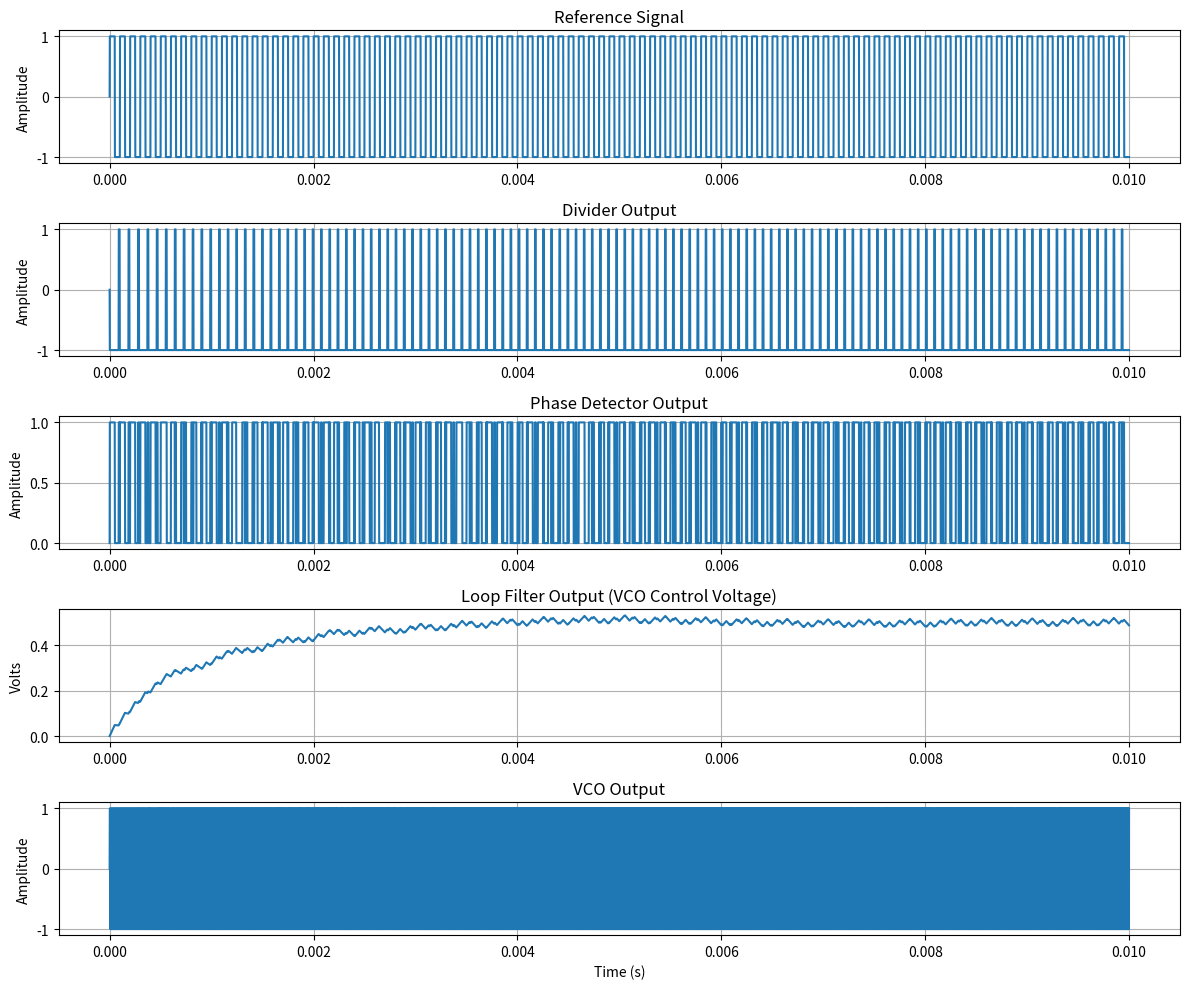

Reproduce this figure in Python.
import numpy as np
import matplotlib.pyplot as plt

# ===============================
# Simulation parameters
# ===============================
fs = 1e6                 # Simulation sample rate (Hz)
dt = 1 / fs
t_end = 0.01              # Simulation time (seconds)
t = np.arange(0, t_end, dt)

# ===============================
# PLL parameters
# ===============================
f_ref = 10e3              # Reference frequency (Hz)
N = 10                    # Divider ratio
f_vco_center = 100e3      # VCO free-running frequency (Hz)
Kvco = 50e3               # VCO gain (Hz / volt)
Kpd = 1.0                 # Phase detector gain

# Loop filter (1st order RC)
R = 1e3
C = 1e-6
alpha = dt / (R * C + dt)

# ===============================
# Signal initialization
# ===============================
ref = np.zeros_like(t)
vco = np.zeros_like(t)
div = np.zeros_like(t)
pd_out = np.zeros_like(t)
lf_out = np.zeros_like(t)

# Internal states
vco_phase = 0.0
div_counter = 0
vco_freq = f_vco_center

# ===============================
# Generate reference square wave
# ===============================
ref = np.sign(np.sin(2 * np.pi * f_ref * t))

# ===============================
# Main simulation loop
# ===============================
for i in range(1, len(t)):

    # --- VCO ---
    vco_freq = f_vco_center + Kvco * lf_out[i-1]
    vco_phase += 2 * np.pi * vco_freq * dt
    vco[i] = np.sign(np.sin(vco_phase))

    # --- Frequency divider ---
    if vco[i] > 0 and vco[i-1] <= 0:  # Rising edge detect
        div_counter += 1
        if div_counter >= N:
            div_counter = 0
            div[i] = 1
        else:
            div[i] = -1
    else:
        div[i] = div[i-1]

    # --- Phase detector (XOR for square waves) ---
    pd_out[i] = Kpd * (ref[i] != div[i])

    # --- Loop filter (RC low-pass) ---
    lf_out[i] = lf_out[i-1] + alpha * (pd_out[i] - lf_out[i-1])

# ===============================
# Plot results
# ===============================
plt.figure(figsize=(12, 10))

plt.subplot(5, 1, 1)
plt.plot(t, ref)
plt.title("Reference Signal")
plt.ylabel("Amplitude")
plt.grid()

plt.subplot(5, 1, 2)
plt.plot(t, div)
plt.title("Divider Output")
plt.ylabel("Amplitude")
plt.grid()

plt.subplot(5, 1, 3)
plt.plot(t, pd_out)
plt.title("Phase Detector Output")
plt.ylabel("Amplitude")
plt.grid()

plt.subplot(5, 1, 4)
plt.plot(t, lf_out)
plt.title("Loop Filter Output (VCO Control Voltage)")
plt.ylabel("Volts")
plt.grid()

plt.subplot(5, 1, 5)
plt.plot(t, vco)
plt.title("VCO Output")
plt.ylabel("Amplitude")
plt.xlabel("Time (s)")
plt.grid()

plt.tight_layout()
plt.show()
